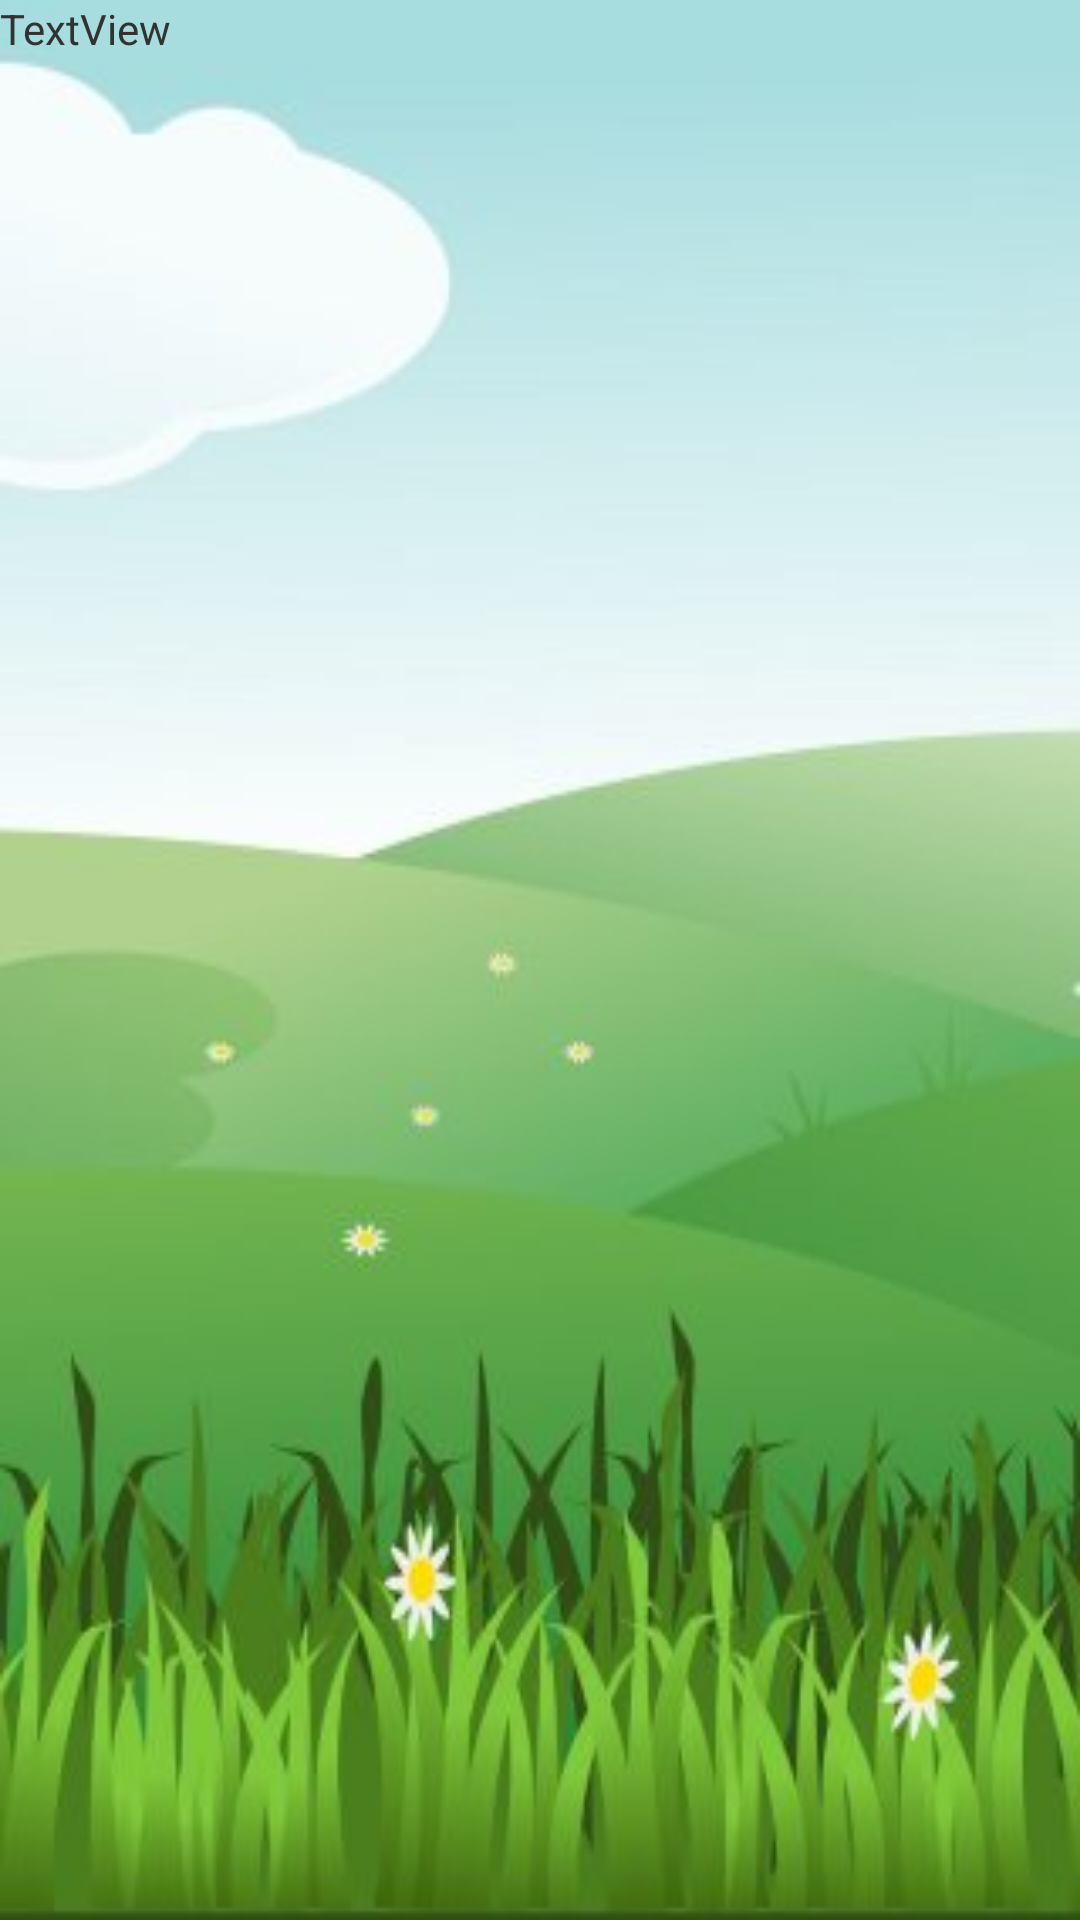

This screen was rendered from an Android layout file. Write that file and the resources it references.
<!-- AndroidManifest.xml: application theme AppTheme -->
<!-- res/layout/chat_list_item.xml -->
<RelativeLayout xmlns:android="http://schemas.android.com/apk/res/android"
    android:baselineAligned="false"
    android:layout_width="match_parent"
    android:layout_height="match_parent">

    <TextView
        android:id="@+id/textView1"
        android:layout_width="wrap_content"
        android:layout_height="wrap_content"
        android:text="TextView" />

    <ImageView
        android:id="@+id/imageView1"
        android:layout_width="30dp"
        android:layout_height="30dp"
        android:layout_alignParentRight="true"
        android:layout_alignParentTop="true" />
    
</RelativeLayout>
<!-- resources referenced by this layout -->
<resources>
  <style name="AppTheme" parent="AppBaseTheme">
          
           <item name="android:windowBackground">@drawable/app_background</item>
      </style>
  <style name="AppBaseTheme" parent="android:Theme.Light">
          
      </style>
  <!-- drawable app_background (drawable) -->
  <?xml version="1.0" encoding="utf-8"?>
      <bitmap xmlns:android="http://schemas.android.com/apk/res/android"
          android:src="@drawable/bg"
          android:scaleType="fitXY" />
  <!-- drawable bg: jpg bitmap (drawable, 16617 bytes) -->
</resources>
